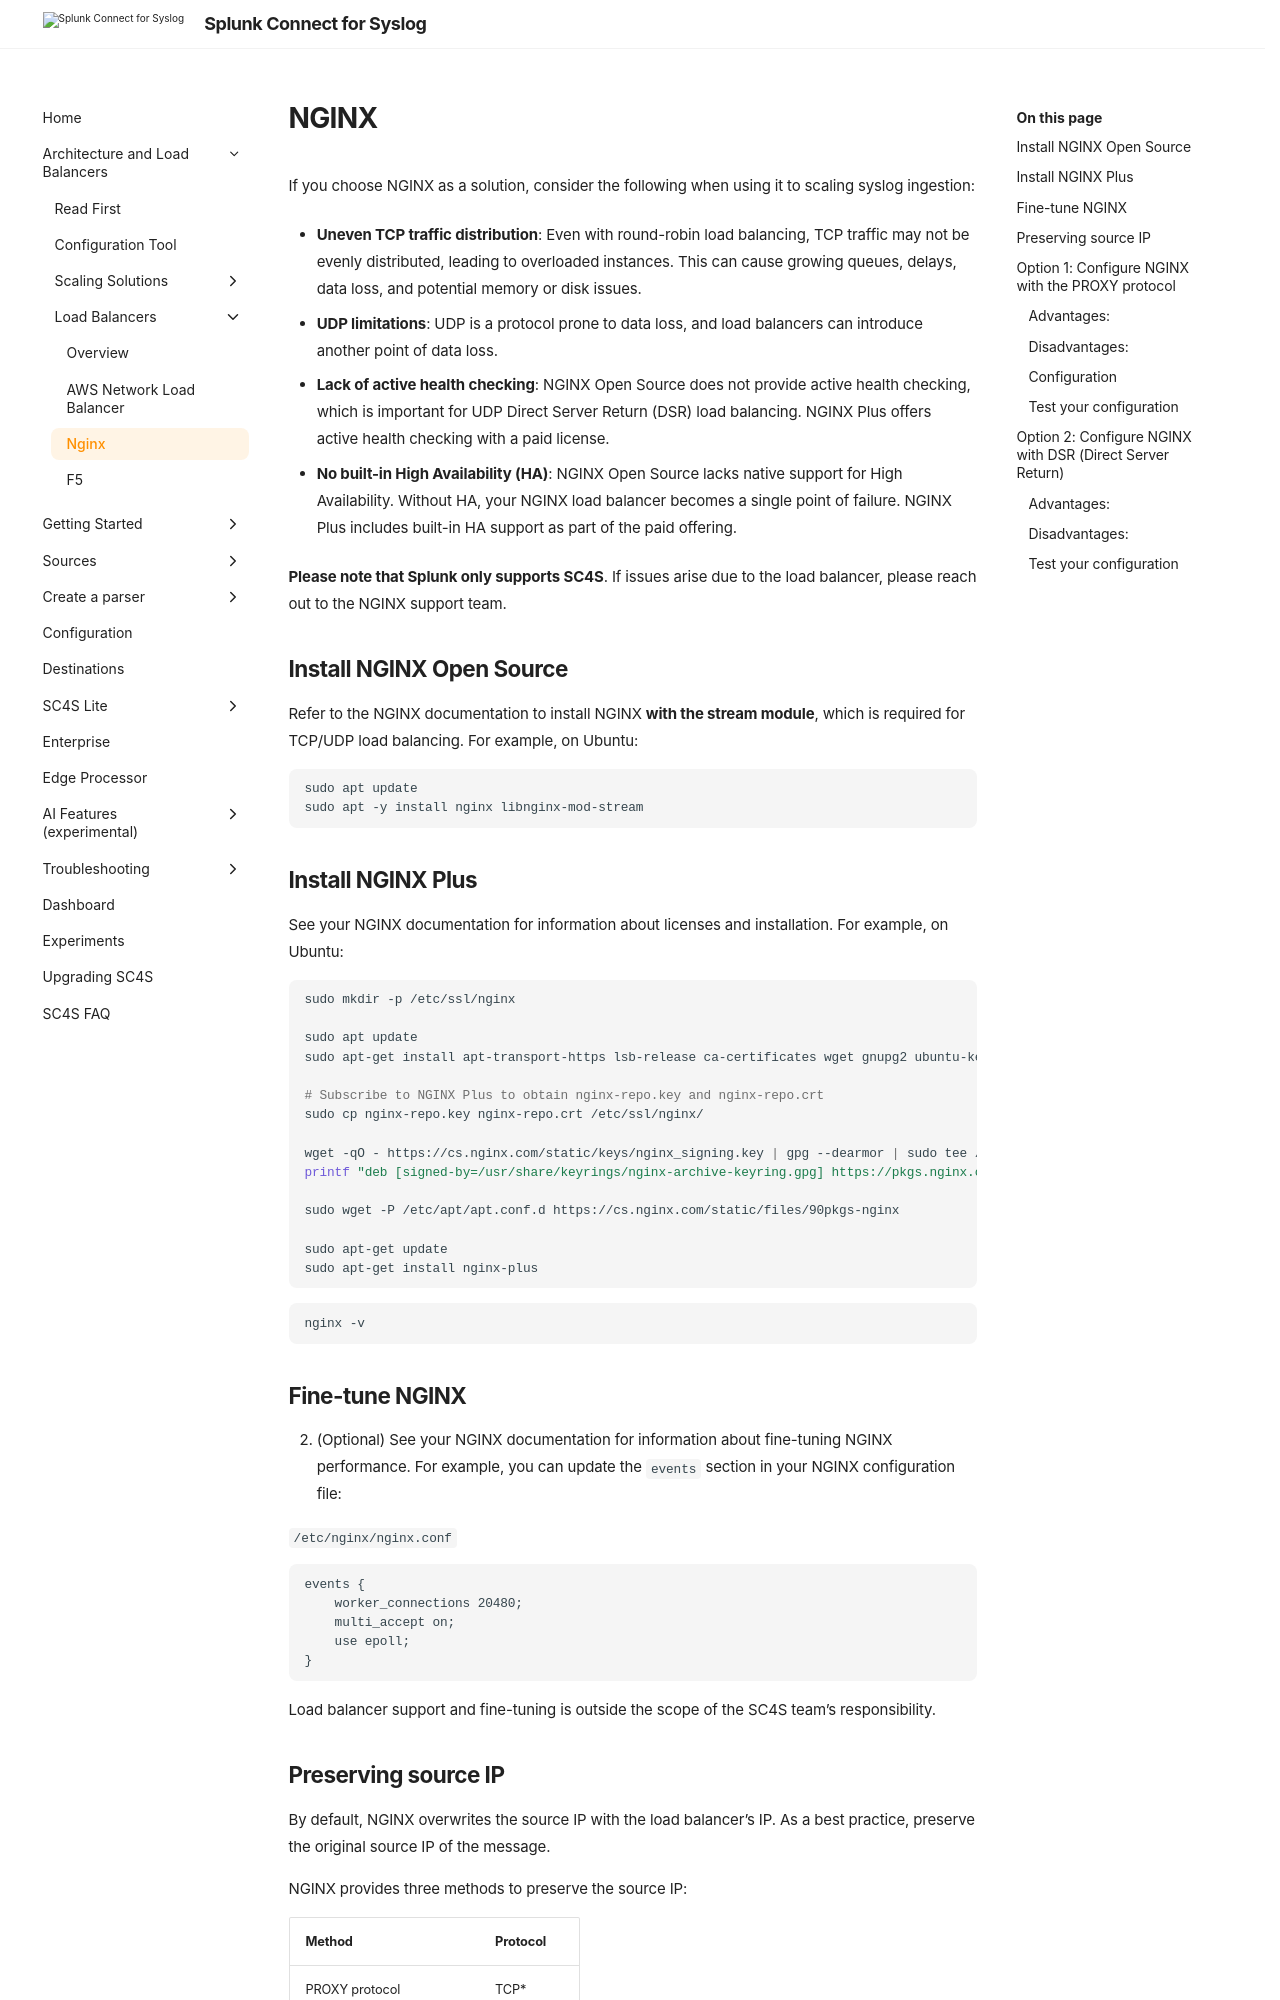

repository: splunk/splunk-connect-for-syslog · page: v3.49.0/architecture/lb/nginx/index.html · generator: mkdocs

# NGINX

If you choose NGINX as a solution, consider the following when using it to scaling syslog ingestion:

- **Uneven TCP traffic distribution**: Even with round-robin load balancing, TCP traffic may not be evenly distributed, leading to overloaded instances. This can cause growing queues, delays, data loss, and potential memory or disk issues.
  
- **UDP limitations**: UDP is a protocol prone to data loss, and load balancers can introduce another point of data loss.
  
- **Lack of active health checking**: NGINX Open Source does not provide active health checking, which is important for UDP Direct Server Return (DSR) load balancing. NGINX Plus offers active health checking with a paid license.
  
- **No built-in High Availability (HA)**: NGINX Open Source lacks native support for High Availability. Without HA, your NGINX load balancer becomes a single point of failure. NGINX Plus includes built-in HA support as part of the paid offering.

**Please note that Splunk only supports SC4S**. If issues arise due to the load balancer, please reach out to the NGINX support team.

## Install NGINX Open Source

Refer to the NGINX documentation to install NGINX **with the stream module**, which is required for TCP/UDP load balancing. For example, on Ubuntu:
```bash
sudo apt update
sudo apt -y install nginx libnginx-mod-stream
```

## Install NGINX Plus

See your NGINX documentation for information about licenses and installation. For example, on Ubuntu:
```bash
sudo mkdir -p /etc/ssl/nginx

sudo apt update
sudo apt-get install apt-transport-https lsb-release ca-certificates wget gnupg2 ubuntu-keyring

# Subscribe to NGINX Plus to obtain nginx-repo.key and nginx-repo.crt
sudo cp nginx-repo.key nginx-repo.crt /etc/ssl/nginx/

wget -qO - https://cs.nginx.com/static/keys/nginx_signing.key | gpg --dearmor | sudo tee /usr/share/keyrings/nginx-archive-keyring.gpg >/dev/null
printf "deb [signed-by=/usr/share/keyrings/nginx-archive-keyring.gpg] https://pkgs.nginx.com/plus/ubuntu `lsb_release -cs` nginx-plus\n" | sudo tee /etc/apt/sources.list.d/nginx-plus.list

sudo wget -P /etc/apt/apt.conf.d https://cs.nginx.com/static/files/90pkgs-nginx

sudo apt-get update
sudo apt-get install nginx-plus
```

```bash
nginx -v
```

## Fine-tune NGINX
2. (Optional) See your NGINX documentation for information about fine-tuning NGINX performance. For example, you can update the `events` section in your NGINX configuration file:

`/etc/nginx/nginx.conf`
```conf
events {
    worker_connections 20480;
    multi_accept on;
    use epoll;
}
```
Load balancer support and fine-tuning is outside the scope of the SC4S team's responsibility.
